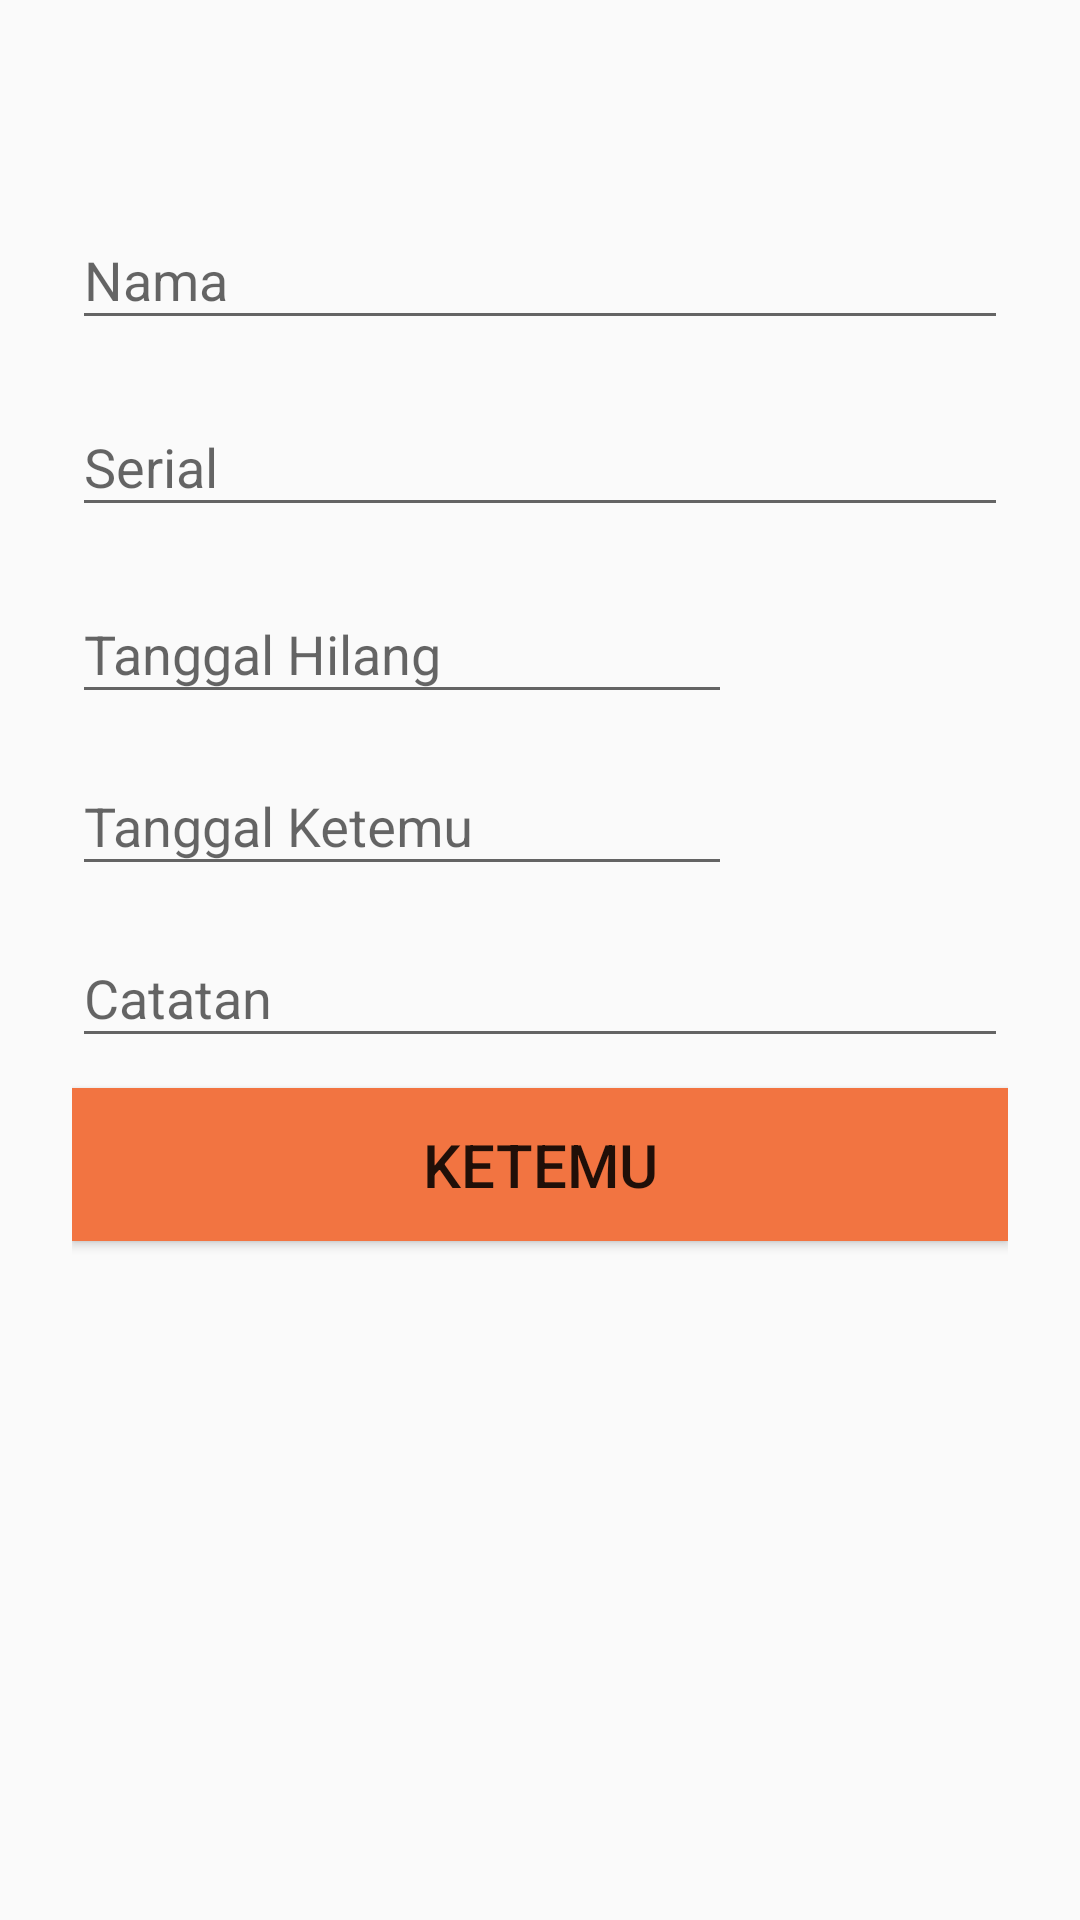

Write the Android layout XML for this screen, with the resource values it uses.
<!-- AndroidManifest.xml: application theme AppTheme -->
<!-- res/layout/hilang_ketemu_form.xml -->
<?xml version="1.0" encoding="utf-8"?>
<ScrollView xmlns:android="http://schemas.android.com/apk/res/android"
    android:layout_width="match_parent"
    android:layout_height="match_parent">

    <LinearLayout
        android:orientation="vertical"
        android:layout_width="match_parent"
        android:layout_height="wrap_content"
        android:paddingTop="56dp"
        android:paddingLeft="24dp"
        android:paddingRight="24dp">

        <android.support.design.widget.TextInputLayout
            android:layout_width="match_parent"
            android:layout_height="wrap_content"
            android:layout_marginTop="5dp"
            android:layout_marginBottom="5dp">

            <EditText
                android:id="@+id/txt_nama_ketemu"
                android:hint="Nama"
                android:layout_width="match_parent"
                android:layout_height="wrap_content"
                android:editable="false"/>

        </android.support.design.widget.TextInputLayout>

        <android.support.design.widget.TextInputLayout
            android:layout_width="match_parent"
            android:layout_height="wrap_content"
            android:layout_marginTop="5dp"
            android:layout_marginBottom="5dp">

            <EditText
                android:id="@+id/txt_serial_ketemu"
                android:hint="Serial"
                android:layout_width="match_parent"
                android:layout_height="wrap_content"
                android:editable="false"/>

        </android.support.design.widget.TextInputLayout>

        <android.support.design.widget.TextInputLayout
            android:layout_width="220dp"
            android:layout_height="wrap_content"
            android:layout_marginTop="5dp"
            android:layout_marginBottom="5dp">

            <EditText
                android:id="@+id/txt_tgl_hilang"
                android:hint="Tanggal Hilang"
                android:layout_width="match_parent"
                android:layout_height="wrap_content"
                android:editable="false"/>

        </android.support.design.widget.TextInputLayout>

        <LinearLayout
            android:orientation="horizontal"
            android:layout_width="wrap_content"
            android:layout_height="match_parent">

            <android.support.design.widget.TextInputLayout
                android:layout_width="wrap_content"
                android:layout_height="wrap_content" >

                <EditText
                    android:id="@+id/txt_tgl_ketemu"
                    android:layout_width="220dp"
                    android:layout_height="wrap_content"
                    android:hint="Tanggal Ketemu"
                    android:editable="false"/>

            </android.support.design.widget.TextInputLayout>

            <ImageButton
                android:id="@+id/cek_start_ketemu"
                android:src="@drawable/ic_action_calender"
                android:layout_width="wrap_content"
                android:layout_height="wrap_content"
                android:background="#FFFFFF"
                />
        </LinearLayout>


        <EditText
            android:id="@+id/txt_id_ketemu"
            android:visibility="gone"
            android:layout_width="match_parent"
            android:layout_height="wrap_content"
            android:background="@android:drawable/editbox_background_normal"/>

        <EditText
            android:id="@+id/txt_parent_ketemu"
            android:visibility="gone"
            android:layout_width="match_parent"
            android:layout_height="wrap_content"
            android:background="@android:drawable/editbox_background_normal"/>


        <android.support.design.widget.TextInputLayout
            android:layout_width="match_parent"
            android:layout_height="wrap_content"
            android:layout_marginTop="5dp"
            android:layout_marginBottom="5dp">

            <EditText
                android:id="@+id/txt_note_ketemu"
                android:hint="Catatan"
                android:layout_width="match_parent"
                android:layout_height="wrap_content" />

        </android.support.design.widget.TextInputLayout>

        <android.support.v7.widget.AppCompatButton
            android:id="@+id/btn_ketemu"
            android:layout_width="fill_parent"
            android:layout_height="wrap_content"
            android:layout_marginTop="5dp"
            android:layout_marginBottom="10dp"
            android:padding="12dp"
            android:background="#F27441"
            android:textSize="20dp"
            android:text="ketemu"/>

    </LinearLayout>
</ScrollView>
<!-- resources referenced by this layout -->
<resources>
  <style name="AppTheme" parent="Theme.AppCompat.Light.DarkActionBar">
          
          <item name="colorPrimary">@color/colorPrimary</item>
          <item name="colorPrimaryDark">@color/colorPrimaryDark</item>
          <item name="colorAccent">@color/colorAccent</item>
      </style>
  <color name="colorPrimary">#E35F00</color>
  <color name="colorPrimaryDark">#303F9F</color>
  <color name="colorAccent">#E35F00</color>
</resources>
